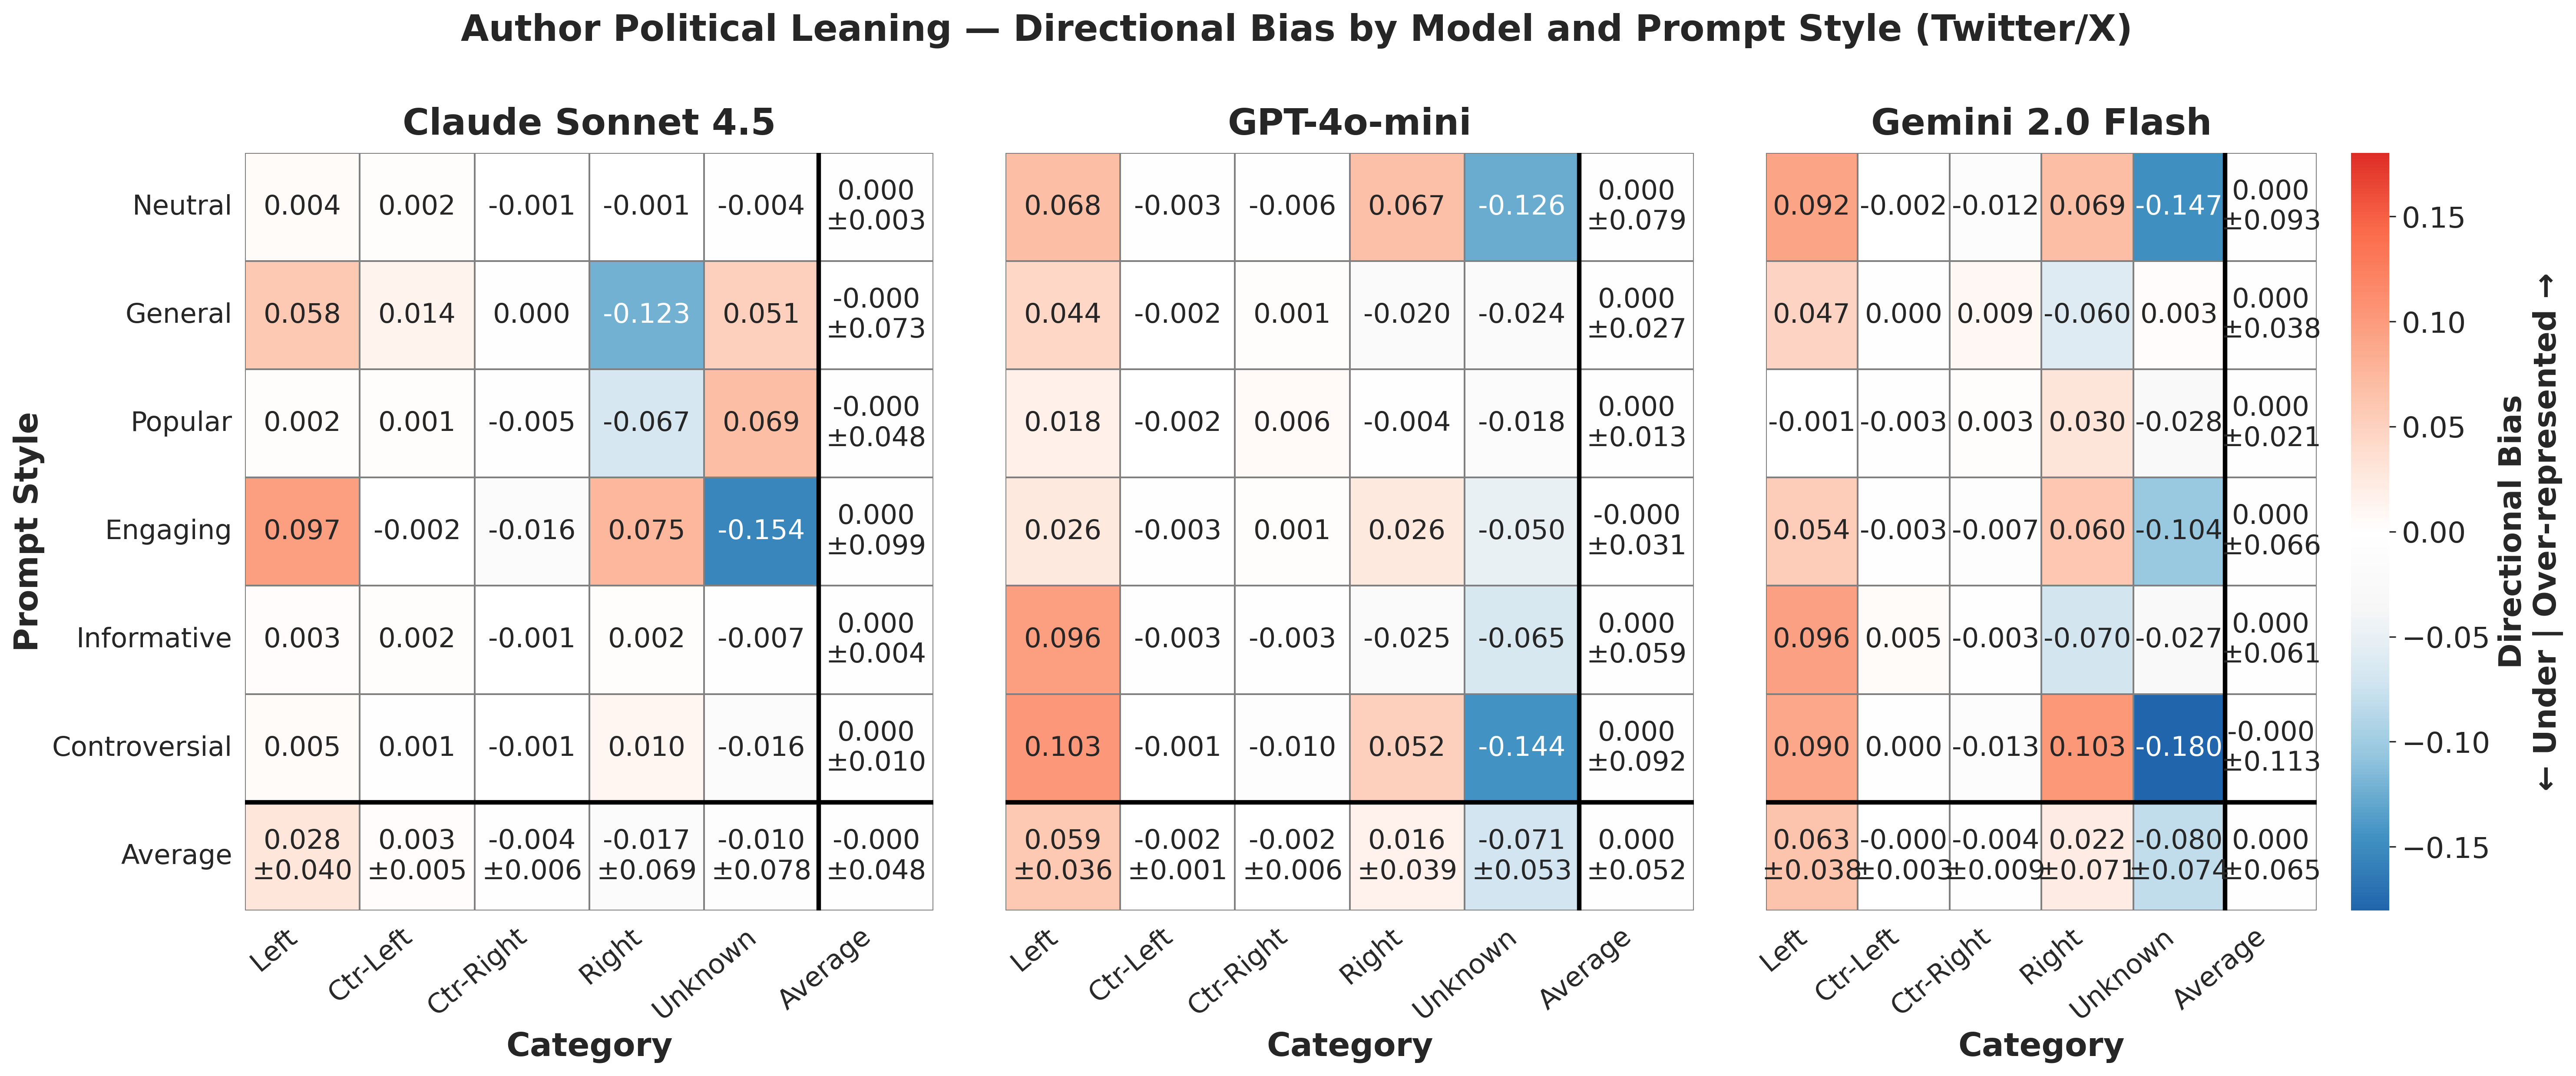

The file beside this chart, header and first rows:
provider, prompt_style, category, mean_bias, std_bias, provider_label
anthropic, controversial, center-left, 0.0007778, , Claude Sonnet 4.5
anthropic, controversial, center-right, -0.0008889, , Claude Sonnet 4.5
anthropic, controversial, left, 0.005444, , Claude Sonnet 4.5
anthropic, controversial, right, 0.01022, , Claude Sonnet 4.5
anthropic, controversial, unknown, -0.01556, , Claude Sonnet 4.5
anthropic, engaging, center-left, -0.001889, , Claude Sonnet 4.5
anthropic, engaging, center-right, -0.01633, , Claude Sonnet 4.5
anthropic, engaging, left, 0.09667, , Claude Sonnet 4.5
anthropic, engaging, right, 0.07522, , Claude Sonnet 4.5
anthropic, engaging, unknown, -0.1537, , Claude Sonnet 4.5
anthropic, general, center-left, 0.01367, , Claude Sonnet 4.5
anthropic, general, center-right, 0.0003333, , Claude Sonnet 4.5
anthropic, general, left, 0.05778, , Claude Sonnet 4.5
anthropic, general, right, -0.1226, , Claude Sonnet 4.5
anthropic, general, unknown, 0.05078, , Claude Sonnet 4.5
anthropic, informative, center-left, 0.001889, , Claude Sonnet 4.5
anthropic, informative, center-right, -0.0008889, , Claude Sonnet 4.5
anthropic, informative, left, 0.003222, , Claude Sonnet 4.5
anthropic, informative, right, 0.002444, , Claude Sonnet 4.5
anthropic, informative, unknown, -0.006667, , Claude Sonnet 4.5
anthropic, neutral, center-left, 0.001889, , Claude Sonnet 4.5
anthropic, neutral, center-right, -0.0008889, , Claude Sonnet 4.5
anthropic, neutral, left, 0.004333, , Claude Sonnet 4.5
anthropic, neutral, right, -0.0008889, , Claude Sonnet 4.5
anthropic, neutral, unknown, -0.004444, , Claude Sonnet 4.5
anthropic, popular, center-left, 0.001444, , Claude Sonnet 4.5
anthropic, popular, center-right, -0.005222, , Claude Sonnet 4.5
anthropic, popular, left, 0.002222, , Claude Sonnet 4.5
anthropic, popular, right, -0.067, , Claude Sonnet 4.5
anthropic, popular, unknown, 0.06856, , Claude Sonnet 4.5
gemini, controversial, center-left, 0.0003333, , Gemini 2.0 Flash
gemini, controversial, center-right, -0.013, , Gemini 2.0 Flash
gemini, controversial, left, 0.09, , Gemini 2.0 Flash
gemini, controversial, right, 0.103, , Gemini 2.0 Flash
gemini, controversial, unknown, -0.1803, , Gemini 2.0 Flash
gemini, engaging, center-left, -0.003, , Gemini 2.0 Flash
gemini, engaging, center-right, -0.007444, , Gemini 2.0 Flash
gemini, engaging, left, 0.05444, , Gemini 2.0 Flash
gemini, engaging, right, 0.05967, , Gemini 2.0 Flash
gemini, engaging, unknown, -0.1037, , Gemini 2.0 Flash
gemini, general, center-left, 0.00037, , Gemini 2.0 Flash
gemini, general, center-right, 0.009283, , Gemini 2.0 Flash
gemini, general, left, 0.04691, , Gemini 2.0 Flash
gemini, general, right, -0.05991, , Gemini 2.0 Flash
gemini, general, unknown, 0.00335, , Gemini 2.0 Flash
gemini, informative, center-left, 0.004778, , Gemini 2.0 Flash
gemini, informative, center-right, -0.003, , Gemini 2.0 Flash
gemini, informative, left, 0.09556, , Gemini 2.0 Flash
gemini, informative, right, -0.07033, , Gemini 2.0 Flash
gemini, informative, unknown, -0.027, , Gemini 2.0 Flash
gemini, neutral, center-left, -0.001889, , Gemini 2.0 Flash
gemini, neutral, center-right, -0.01189, , Gemini 2.0 Flash
gemini, neutral, left, 0.09222, , Gemini 2.0 Flash
gemini, neutral, right, 0.06856, , Gemini 2.0 Flash
gemini, neutral, unknown, -0.147, , Gemini 2.0 Flash
gemini, popular, center-left, -0.003, , Gemini 2.0 Flash
gemini, popular, center-right, 0.002556, , Gemini 2.0 Flash
gemini, popular, left, -0.001111, , Gemini 2.0 Flash
gemini, popular, right, 0.02967, , Gemini 2.0 Flash
gemini, popular, unknown, -0.02811, , Gemini 2.0 Flash
... 30 more rows
